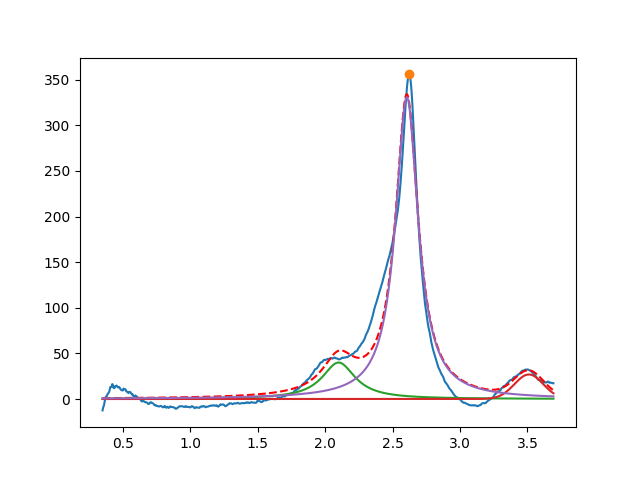

The file beside this chart, header and first rows:
2.099999999999999645e+00, 3.999999999999999289e+01, 2.999999999999999334e-01, 3.693811571379759411e-19
3.510335290354069215e+00, 2.690107844230747247e+01, 2.517023010262428029e-01, 9.999999999999998890e-01
2.605919923802456406e+00, 3.309062799023013213e+02, 2.042316144655750287e-01, 9.488668633352444938e-18
